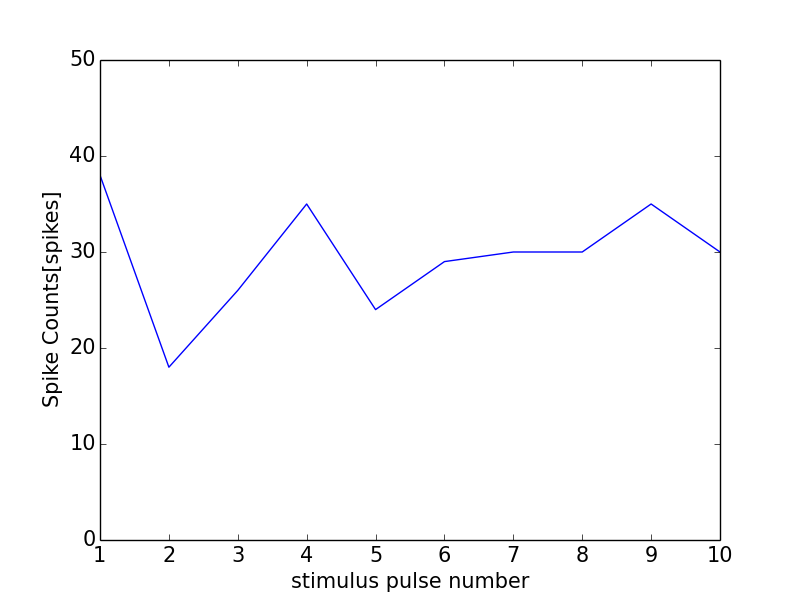

Values plotted in this chart, from the file beside it:
0, 0.0
0, 0
1, 38
2, 18
3, 26
4, 35
5, 24
6, 29
7, 30
8, 30
9, 35
10, 30
11, 1
